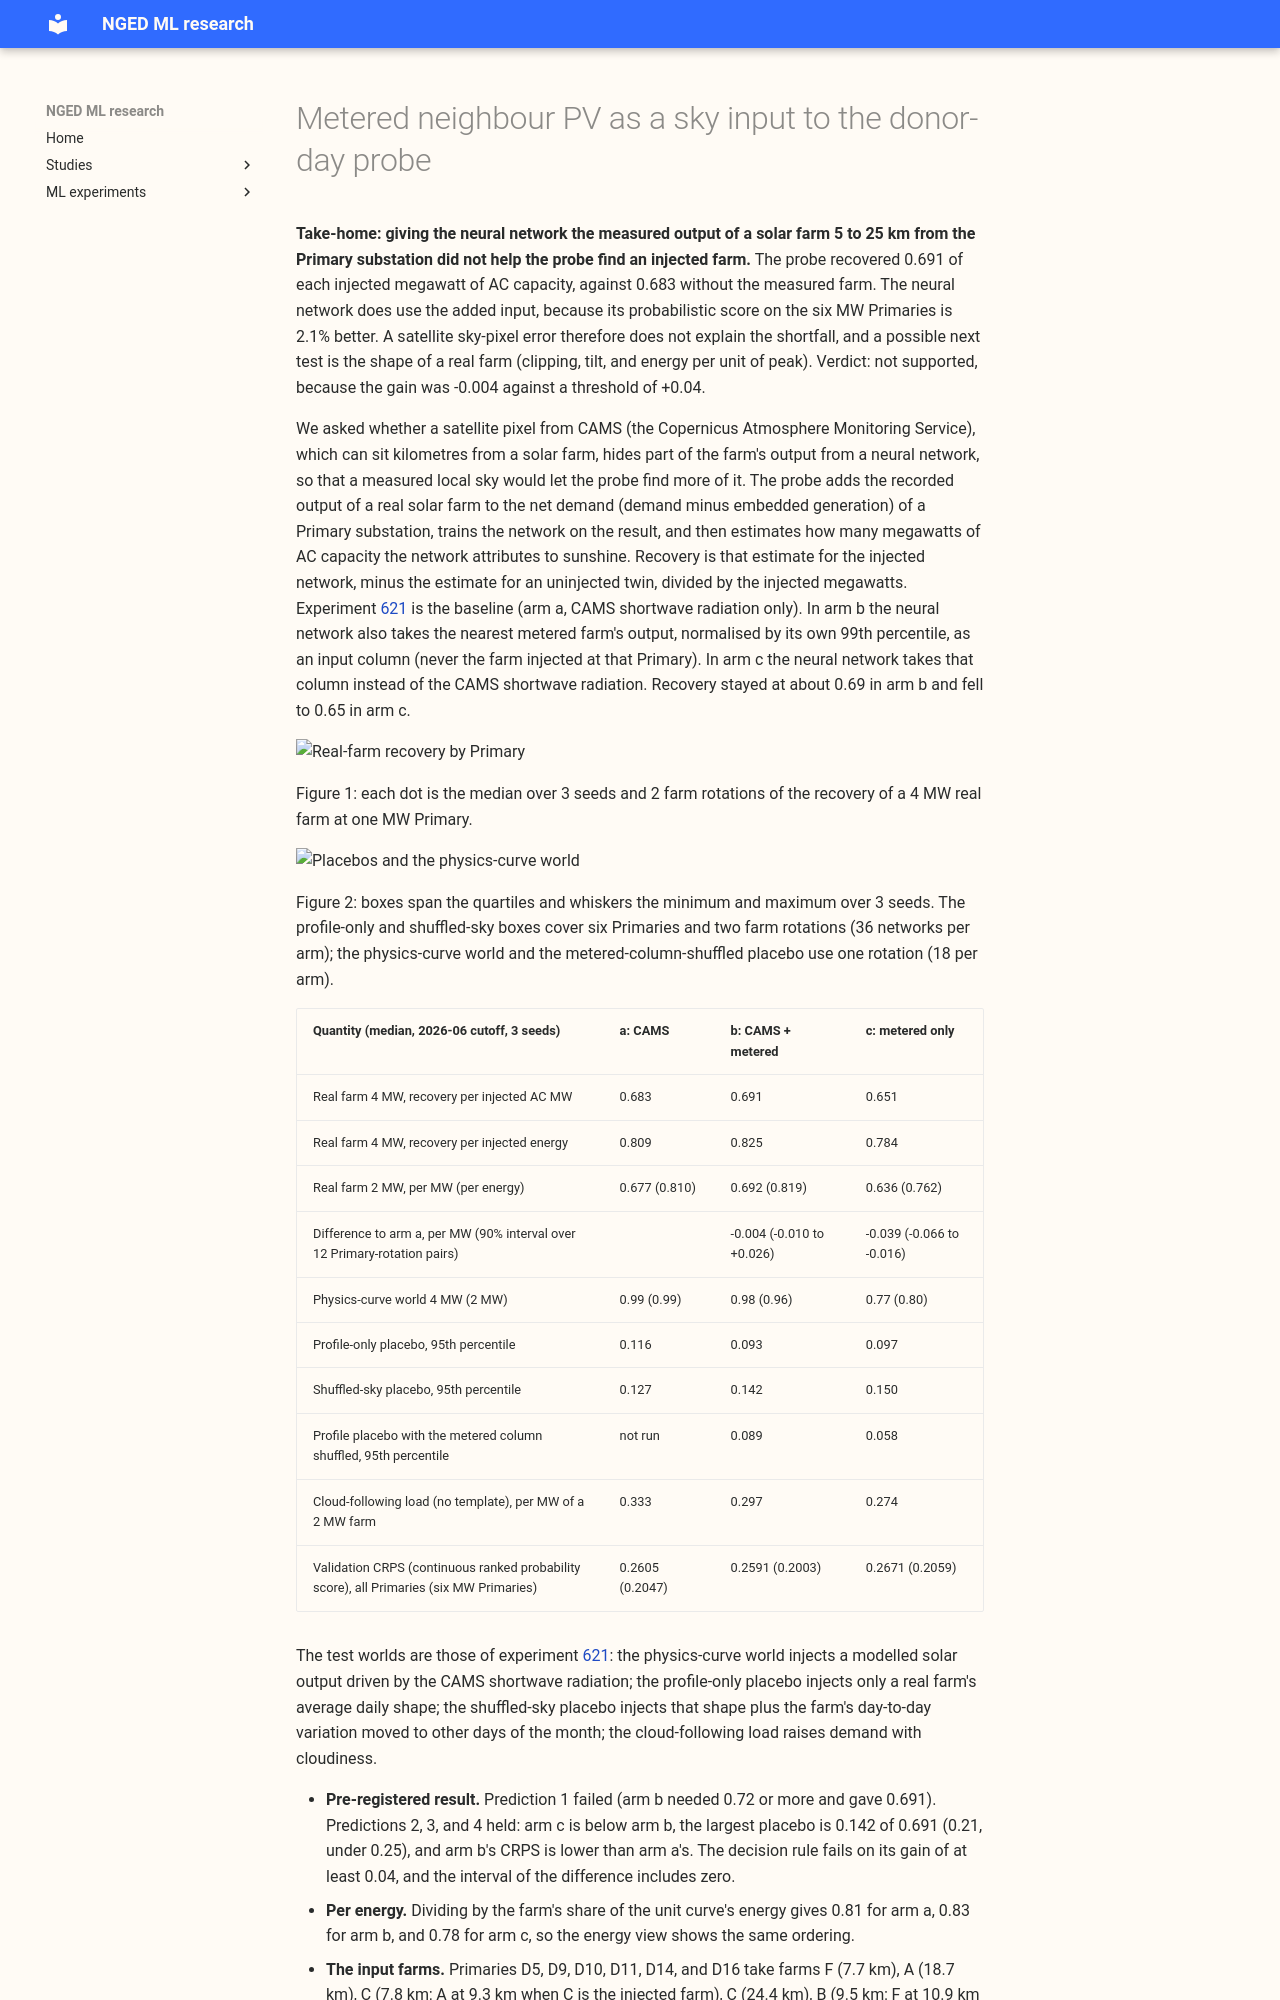

repository: openclimatefix/nged-ml-research · page: ml-experiments/00635-pv-probe-metered-neighbour-pv-as-sky-input/result/index.html · generator: mkdocs

---
id: "00635"
slug: pv-probe-metered-neighbour-pv-as-sky-input
theme: solar-disaggregation
also_relevant_to: []
status: done
kind: other
size: >-
  medium. Stored: pretrained network weights, probe results, and a 30 km census in this experiment's
  private folder. Serving path: not touched. Degradation rule: not touched. Designs: more than one
  way to feed a metered farm into the network is defensible, so the input column, the held-out rule,
  the probe rescaling, and every bar are fixed below before any recovery is read. Callers: this
  folder imports experiments 405, 409, 448, 510, 554, and 621 and edits none of them. Asset graph:
  not touched. One GPU process at a time, at most 3 GPU-hours (about 1.2 expected).
hypothesis: >-
  Giving a lag-free neural network the normalised output of a metered solar farm near the Primary,
  as a second sky input beside the CAMS (Copernicus Atmosphere Monitoring Service) shortwave pixel,
  raises the share of an injected real farm that the donor-day probe reads back (median 0.68 per
  injected AC MW in experiment 621), because a measured local sky closes the part of the gap that
  comes from a satellite pixel sitting several kilometres from the farm.
prediction: >-
  Fixed before any recovery is read. (1) Arm b (CAMS plus the nearest usable metered farm) reads the
  4 MW real farm at a median at least 0.04 above arm a (0.68), that is 0.72 or more, and no more than
  0.94 per injected energy. (2) Arm c (metered farm only) reads below arm b. (3) The profile placebo
  with the metered column shuffled across days reads under 0.25 of the arm's real-farm recovery (95th
  percentile over seeds and Primaries). (4) Development-month validation CRPS of arm b is no more
  than 2% above arm a, and of arm c no more than 10% above.
decision_rule: >-
  Fixed before any recovery is read. Arm b counts as a gain if its median 4 MW real-farm recovery
  per injected AC MW exceeds arm a's by at least 0.04 and the paired difference over the 6 Primaries
  and 2 rotations has a 90% bootstrap interval that excludes zero, with the profile placebo (metered
  column shuffled across days) under 0.25 of the real recovery. The 0.04 threshold is the gap
  between the monotone arm of experiment 623 and the plain arm (0.03) rounded up, because adding a
  metered farm adds a data source to the pipeline. A placebo above 0.25 makes arm b invalid
  whatever its recovery. There is no tuning after the result is seen.
benchmark: >-
  Arm a is the plain probe of experiment 621 at the 2026-06 cutoff (stored networks and probe
  results, same rows, same seeds). Each metered-input network is compared with its own uninjected
  twin that has the same input column.
row_set_id: >-
  Not a forecast score. Pretraining rows are experiment 554's ERA5-and-CAMS rows at the 2026-06
  cutoff, as in experiment 621 (nothing dated 2026-07-01 or later). Probe dates are 12 Wednesdays
  from 2025-04-09 to 2025-09-10.
metric: >-
  Effective AC capacity in MW per Primary from the donor-day regression; recovery per injected AC MW
  and per injected energy (MWh over the probed days); development-month validation CRPS.
production_status: not-for-production
adopted_in: none
verdict: not supported
best_arm: >-
  None. Arm b (CAMS plus the metered farm) reads the 4 MW real farm at 0.691 per injected AC MW
  against 0.683 for arm a.
headline: >-
  Feeding a metered neighbouring farm to the neural network changes the share of an injected real
  farm that the probe reads back by -0.004 (90% interval -0.010 to +0.026; the threshold was +0.04),
  and replacing the CAMS pixel with the metered farm lowers it by 0.039.
lessons:
  - >-
    The neural network does use the metered column (validation CRPS on the six MW Primaries is 2.1%
    lower with it) yet the read-back of the injected farm does not move, so the missing share is
    not a sky-pixel problem.
  - >-
    Shuffling the metered column across days keeps every placebo below 0.25 of the real recovery, so
    the column carries no calendar profile.
take_home_message: >-
  A measured output from a solar farm 5 to 25 km from the substation does not help the probe find an
  injected solar farm: it reads back 0.69 of the injected megawatts, against 0.68 with the satellite
  sky alone. The neural network does use the neighbour's output: its probabilistic score on the six
  MW Primaries improves by 2.1%. The missing third of the farm is therefore not a sky-pixel error,
  and a possible next test is the farm's own shape: clipping, orientation, and energy per unit of
  peak.
advice:
  - >-
    In this test (one cutoff, 3 seeds), adding a metered neighbouring farm as a sky input did not raise
    the real-farm recovery: it moved by -0.004 (recovery table).
  - >-
    Keep the CAMS shortwave in the probe's neural network: arm c recovered the real farm 0.039 less
    and the physics-curve world 0.2 less (recovery table).
  - >-
    A possible place to look for the missing third of an injected farm is its shape (clipping, tilt,
    energy per unit of peak), because the sky input did not move it (CRPS and recovery tables).
---
